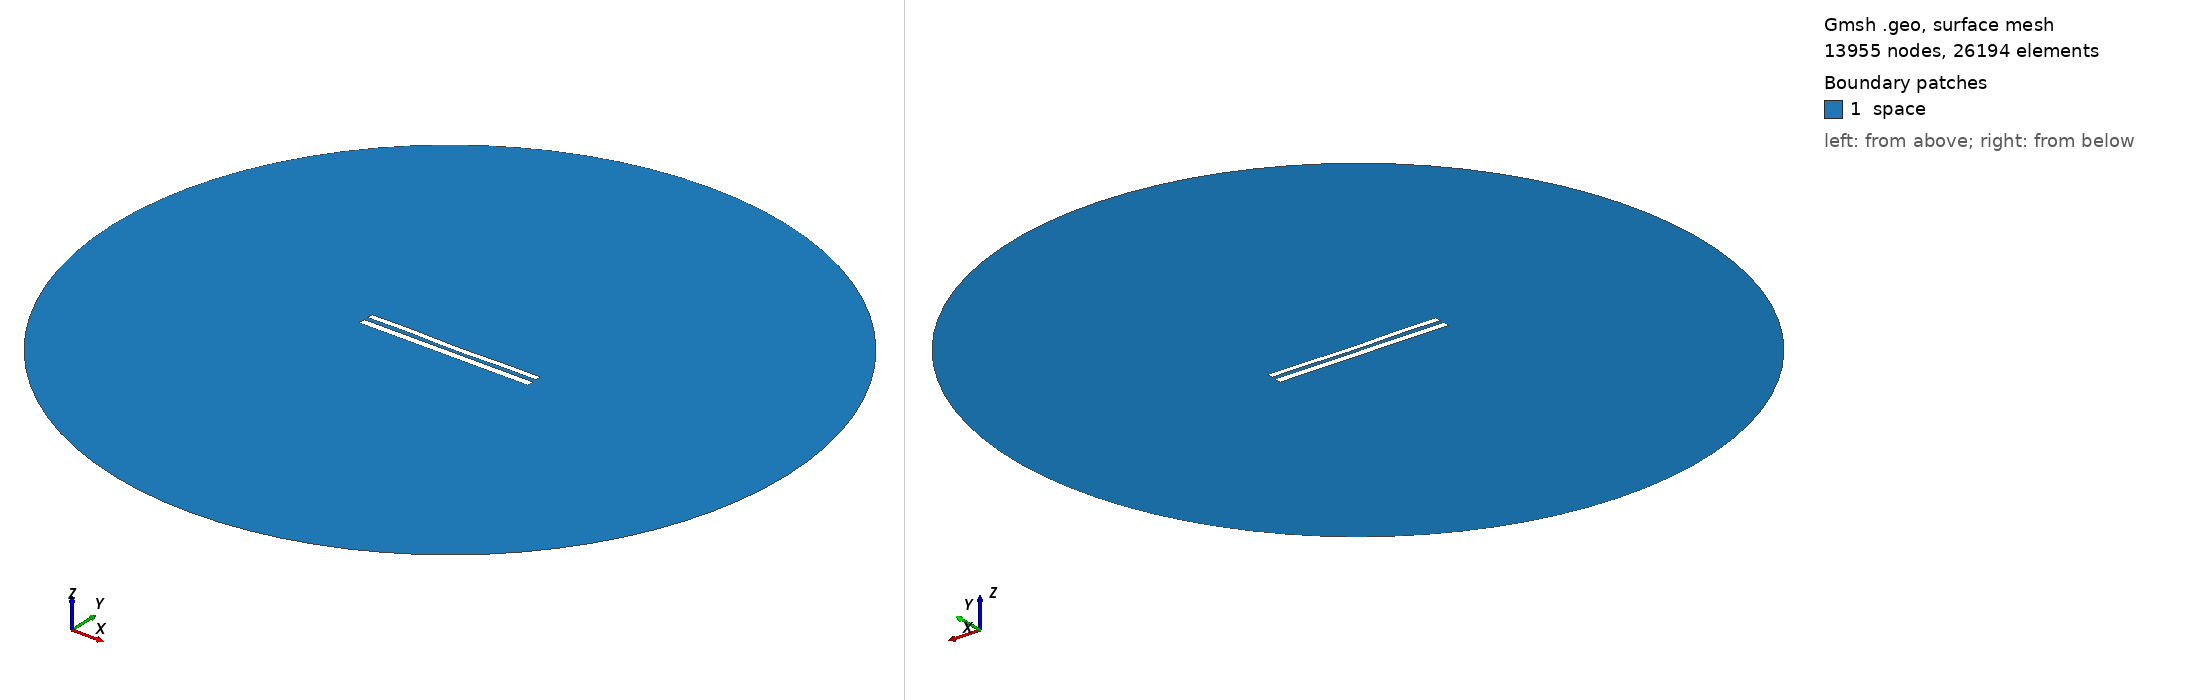

Gmsh geometry script, surface-meshed: 13955 nodes, 26194 surface elements. Boundary patches (legend numbers): 1 space. Left view from above one corner, right view from below the opposite corner. Legend entries are the model's physical surfaces. The drawing asked Gmsh for element sizes between 1% and 20% of the model's largest extent; the script's own settings can give other sizes.

=== 8895.geo (drawn) ===
//---------------------------------------
// Geometry kernel
//---------------------------------------

SetFactory("OpenCASCADE");



//---------------------------------------
// Parameters of the geometry
//---------------------------------------

// Overetch of the upper plate
overetch = 0.25;

// Distance between the plates
distance = 2.5;

// Discretization over the x axis (for the deformation)
nx = 50; 

// Length of the plate
L = 100 - overetch; 

// Number of modes
n = 4; 

// 1st mode coefficient
coeff(1) = -0.075;
beta(1) = 0.596864 * 3.1415926535 / L;

// 2nd mode coefficient
coeff(2) = -0.15;
beta(2) = 1.49418 * 3.1415926535 / L;

// 3rd mode coefficient
coeff(3) = 0.07499999999999998;
beta(3) = 2.50025 * 3.1415926535 / L;

// 4th mode coefficient
coeff(4) = 0.15;
beta(4) = 3.49999 * 3.1415926535 / L;



//---------------------------------------
// Upper plate (deformed rectangle)
//---------------------------------------

// Coordiantes of the upper plate
xmin = -50;
xmax = 50 - overetch;

// Height of the upper plate
yheight = 4 - 2 * overetch;

// Indexes of the points
UpperID[] = {};
LowerID[] = {};
LeftID[] = {};
RightID[] = {};

// Point index
p = 1;

// Horizontal edges
For i In {1:nx}
    x = xmin + (i-1)*(xmax - xmin)/(nx-1);

    y_bottom = distance / 2 + overetch;
    For j In {1:n}
        C = (Cosh(beta(j)*L) + Cos(beta(j)*L)) / (Sinh(beta(j)*L) + Sin(beta(j)*L));
        y_bottom  = y_bottom + coeff(j) * (Cosh(beta(j)*(x+50)) - Cos(beta(j)*(x+50)) - C * (Sinh(beta(j)*(x+50)) - Sin(beta(j)*(x+50))));
    EndFor

    y_top = y_bottom + yheight;

    Point(p) = {x, y_top, 0, 1.0};
    UpperID[i] = p;
    p = p + 1;

    Point(p) = {x, y_bottom, 0, 1.0};
    LowerID[i] = p;
    p = p + 1;
EndFor

// Create point lists
UpperPts[] = {}; LowerPts[] = {};
For i In {1:nx}
  UpperPts[] += {UpperID[i]};
  LowerPts[] += {LowerID[i]};
EndFor

// Build splines
Spline(1) = {UpperPts[]};
Spline(2) = {LowerPts[]};
Line(3) = {LowerPts[nx-1], UpperPts[nx-1]};
Line(4) = {LowerPts[0], UpperPts[0]};

// Build the plane surface
Curve Loop(1) = {2, 3, -1, -4};
Plane Surface(1) = {1};



//---------------------------------------
// Lower plate (rectangle)
//---------------------------------------

// Vertices
Point(1001) = {-50, -1, 0, 1.0};
Point(1002) = { 50, -1, 0, 1.0};
Point(1003) = { 50,  -5, 0, 1.0};
Point(1004) = {-50,  -5, 0, 1.0};

// Edges
Line(5) = {1001, 1002};
Line(6) = {1002, 1003};
Line(7) = {1003, 1004};
Line(8) = {1004, 1001};

// Plane surface
Line Loop(2) = {5, 6, 7, 8};
Plane Surface(2) = {2}; 



//---------------------------------------
// Outer (fictious) boundary
//---------------------------------------

// Points
Point(1005) = {0, 0, 0};       // Center
Point(1006) = {200, 0, 0};     // Start point
Point(1007) = {0, 200, 0};     // 90 degrees
Point(1008) = {-200, 0, 0};    // 180 degrees
Point(1009) = {0, -200, 0};    // 270 degrees

// Circle arcs (each needs start, center, end)
Circle(9) = {1006, 1005, 1007};
Circle(10) = {1007, 1005, 1008};
Circle(11) = {1008, 1005, 1009};
Circle(12) = {1009, 1005, 1006};

// Plane surface for the entire domain
Curve Loop(3) = {9, 10, 11, 12};
Surface(3) = {3};

// Subtract the plates from the whole domain to obtain the actual domain where we want to solve the equations
BooleanDifference{ Surface{3}; Delete; }{ Surface{1}; Surface{2}; Delete; }




//---------------------------------------
// Transfinite Lines/Curves
//---------------------------------------

// Set the number of points on the boundaries
r = 7;

// Plates
Transfinite Curve {1, 2} = 50*r Using Progression 1;
Transfinite Curve {3, 4} = 2*r Using Progression 1;
Transfinite Line {5, 7} = 50*r Using Progression 1;
Transfinite Line {6, 8} = 2*r Using Progression 1;

// Outer boundary
Transfinite Line {9, 10, 11, 12} = 20 Using Progression 1;



//---------------------------------------
// Physical groups
//---------------------------------------                

// Physical curves (boundaries)
Physical Line("force_segment", 10) = {2};
Physical Line("upper_plate", 11) = {1, 3, 4};
Physical Line("lower_plate", 12) = {5, 6, 7, 8};
Physical Line("boundary", 20) = {9, 10, 11, 12};

// Physical Surfaces
Physical Surface("space", 30) = {3};



//---------------------------------------
// 6. Generate the Mesh
//---------------------------------------

// 2D mesh generation
Mesh 2;
